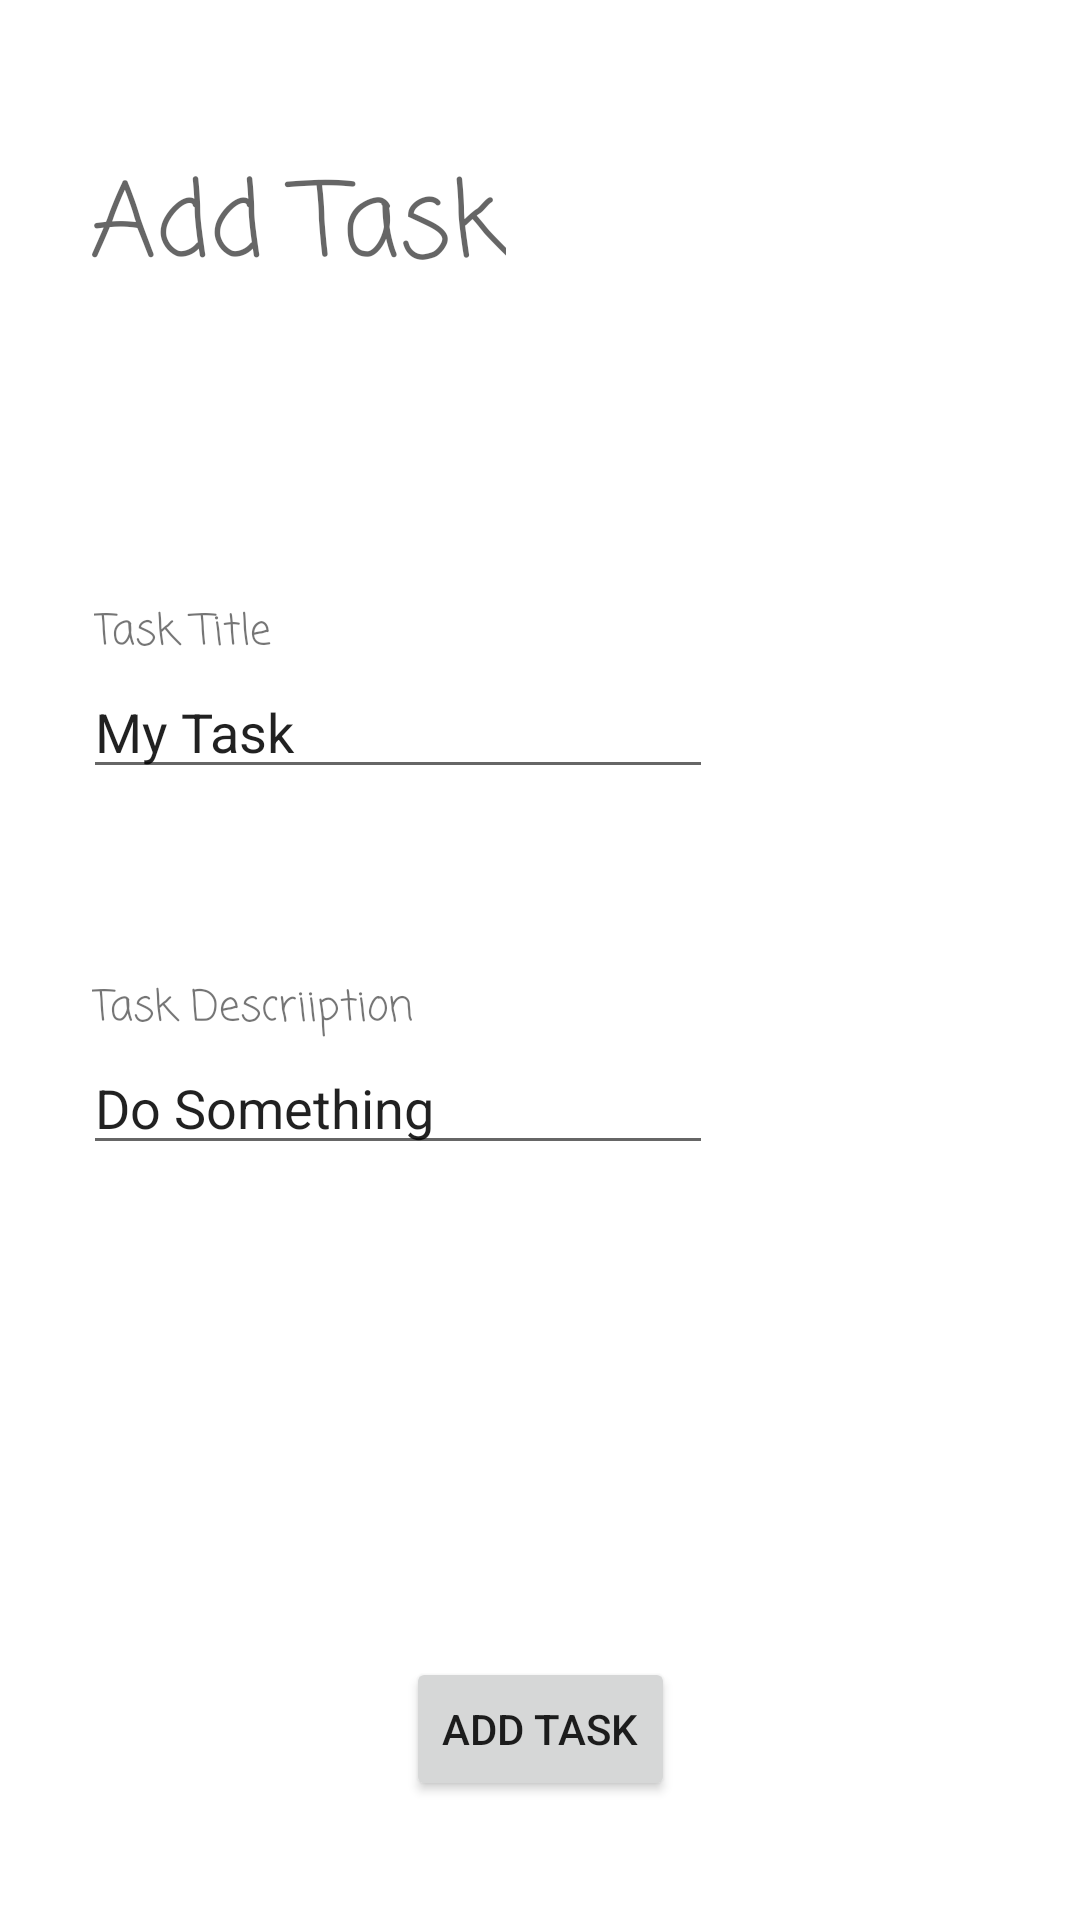

Here is an Android app screen rendered from its layout file. Give the layout XML and the strings, colors and styles it references.
<!-- AndroidManifest.xml: application theme Theme.TaskManager -->
<!-- res/layout/activity_add_tasks.xml -->
<?xml version="1.0" encoding="utf-8"?>

<androidx.constraintlayout.widget.ConstraintLayout xmlns:android="http://schemas.android.com/apk/res/android"
    xmlns:app="http://schemas.android.com/apk/res-auto"
    xmlns:tools="http://schemas.android.com/tools"
    android:layout_width="match_parent"
    android:layout_height="match_parent">

    <TextView
        android:id="@+id/addTasksView"
        android:layout_width="wrap_content"
        android:layout_height="wrap_content"
        android:fontFamily="casual"
        android:text="Add Task"
        android:textAppearance="@style/TextAppearance.AppCompat.Display1"
        app:layout_constraintBottom_toBottomOf="parent"
        app:layout_constraintEnd_toEndOf="parent"
        app:layout_constraintHorizontal_bias="0.135"
        app:layout_constraintStart_toStartOf="parent"
        app:layout_constraintTop_toTopOf="parent"
        app:layout_constraintVertical_bias="0.085" />

    <EditText
        android:id="@+id/taskTitle"
        android:layout_width="wrap_content"
        android:layout_height="wrap_content"
        android:layout_marginTop="120dp"
        android:ems="10"
        android:inputType="textPersonName"
        android:text="My Task"
        app:layout_constraintEnd_toEndOf="parent"
        app:layout_constraintHorizontal_bias="0.184"
        app:layout_constraintStart_toStartOf="parent"
        app:layout_constraintTop_toBottomOf="@+id/addTasksView" />

    <EditText
        android:id="@+id/taskDesc"
        android:layout_width="wrap_content"
        android:layout_height="wrap_content"
        android:layout_marginTop="84dp"
        android:ems="10"
        android:inputType="textPersonName"
        android:text="Do Something"
        app:layout_constraintEnd_toEndOf="parent"
        app:layout_constraintHorizontal_bias="0.184"
        app:layout_constraintStart_toStartOf="parent"
        app:layout_constraintTop_toBottomOf="@+id/taskTitle" />

    <Button
        android:id="@+id/addTaskButton2"
        android:layout_width="wrap_content"
        android:layout_height="wrap_content"
        android:layout_marginTop="164dp"
        android:text="Add Task"
        app:layout_constraintEnd_toEndOf="parent"
        app:layout_constraintStart_toStartOf="parent"
        app:layout_constraintTop_toBottomOf="@+id/taskDesc" />

    <TextView
        android:id="@+id/textTitleView"
        android:layout_width="wrap_content"
        android:layout_height="wrap_content"
        android:fontFamily="casual"
        android:text="Task Title"
        app:layout_constraintBottom_toTopOf="@+id/taskTitle"
        app:layout_constraintEnd_toEndOf="parent"
        app:layout_constraintHorizontal_bias="0.104"
        app:layout_constraintStart_toStartOf="parent" />

    <TextView
        android:id="@+id/taskDescriptionView"
        android:layout_width="wrap_content"
        android:layout_height="wrap_content"
        android:fontFamily="casual"
        android:text="Task Descriiption"
        app:layout_constraintBottom_toTopOf="@+id/taskDesc"
        app:layout_constraintEnd_toEndOf="parent"
        app:layout_constraintHorizontal_bias="0.121"
        app:layout_constraintStart_toStartOf="parent" />
</androidx.constraintlayout.widget.ConstraintLayout>
<!-- resources referenced by this layout -->
<resources>
  <style name="Theme.TaskManager" parent="Theme.MaterialComponents.DayNight.DarkActionBar">
          
          <item name="colorPrimary">@color/purple_500</item>
          <item name="colorPrimaryVariant">@color/purple_700</item>
          <item name="colorOnPrimary">@color/white</item>
          
          <item name="colorSecondary">@color/teal_200</item>
          <item name="colorSecondaryVariant">@color/teal_700</item>
          <item name="colorOnSecondary">@color/black</item>
          
          <item name="android:statusBarColor" tools:targetApi="l">?attr/colorPrimaryVariant</item>
          
      </style>
  <!-- not gathered from this repository: default colours our renderer supplied (Android Studio template values) -->
  <color name="purple_500">#FF6200EE</color>
  <color name="purple_700">#FF3700B3</color>
  <color name="teal_200">#FF03DAC5</color>
  <color name="teal_700">#FF018786</color>
  <color name="black">#FF000000</color>
  <color name="white">#FFFFFFFF</color>
</resources>
